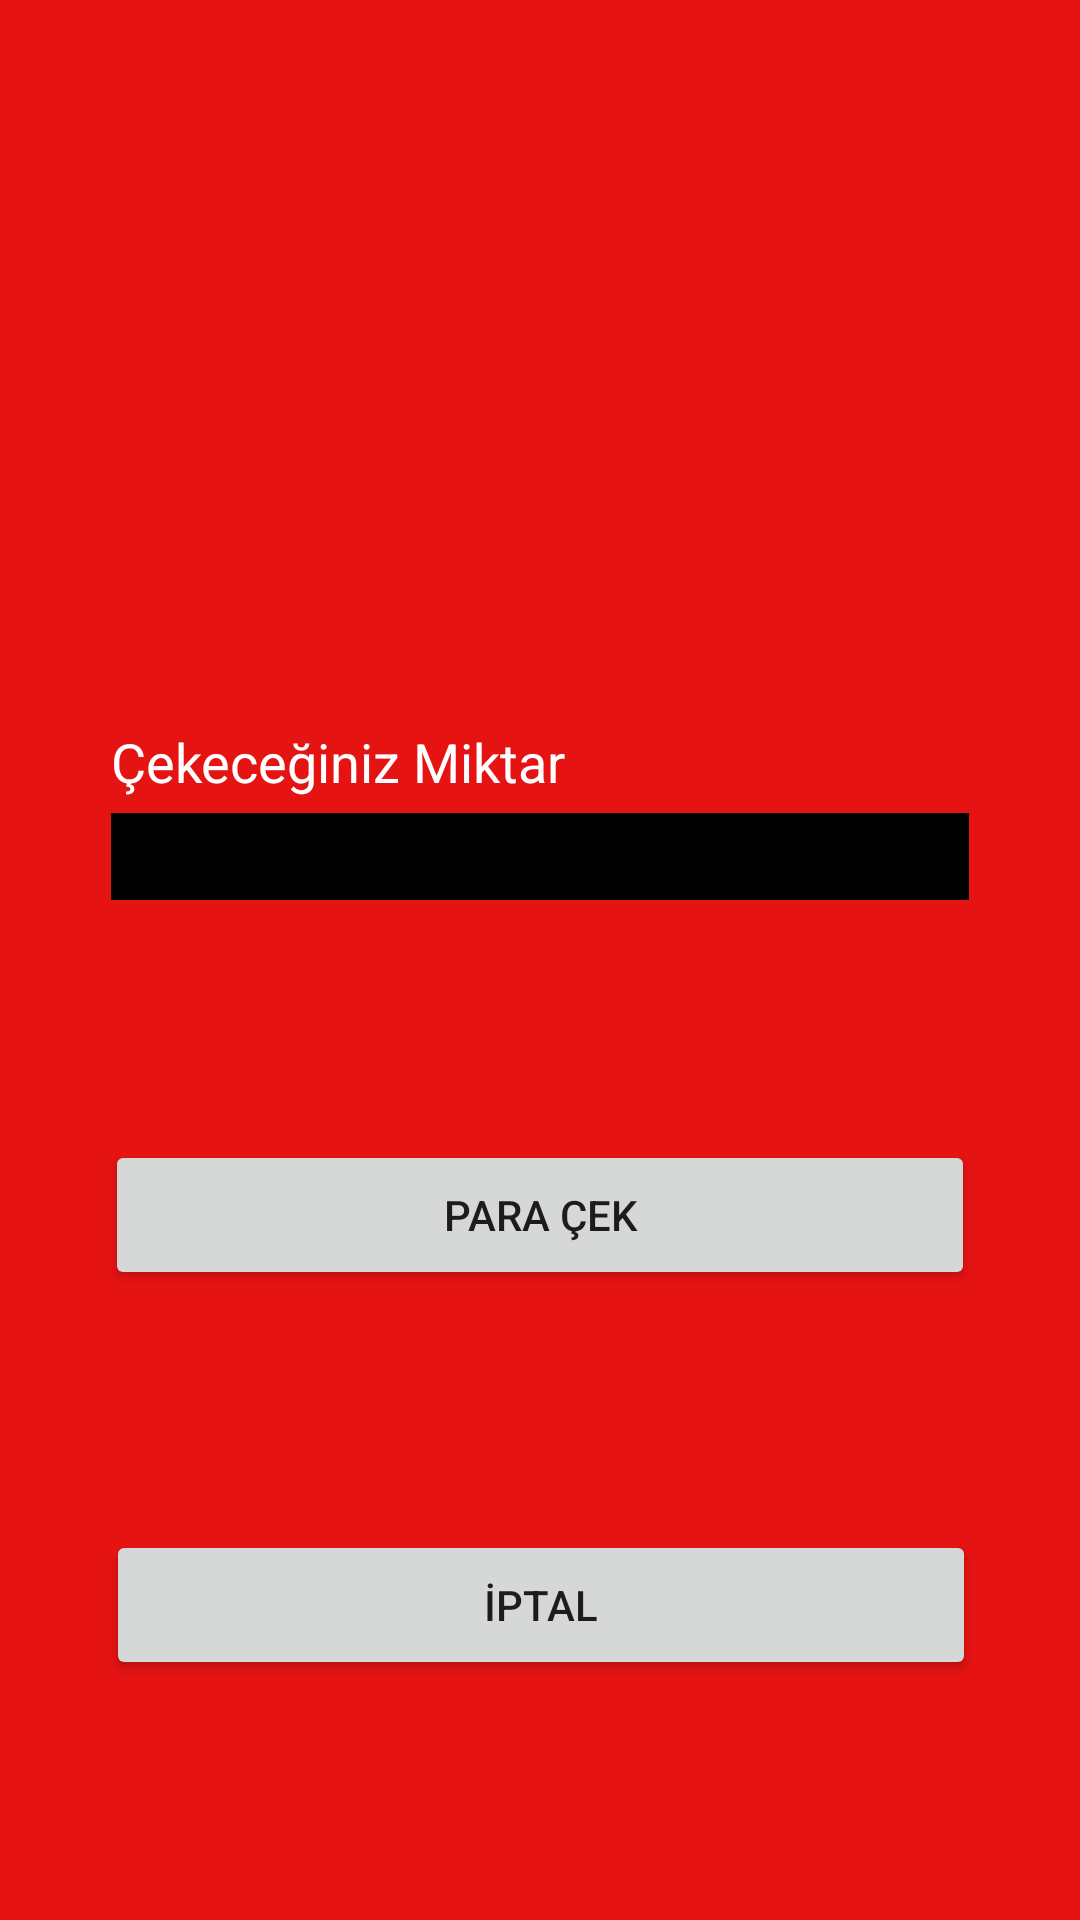

Write the Android layout XML for this screen, with the resource values it uses.
<!-- AndroidManifest.xml: application theme Theme.BurMetEmBank -->
<!-- res/layout/activity_para_cek.xml -->
<?xml version="1.0" encoding="utf-8"?>
<androidx.constraintlayout.widget.ConstraintLayout xmlns:android="http://schemas.android.com/apk/res/android"
    xmlns:app="http://schemas.android.com/apk/res-auto"
    xmlns:tools="http://schemas.android.com/tools"
    android:layout_width="match_parent"
    android:layout_height="match_parent"
    android:background="#E61313"
    tools:context=".ParaCekActivity">

    <Button
        android:id="@+id/paraCekIptalButton"
        android:layout_width="290dp"
        android:layout_height="50dp"
        android:layout_marginBottom="80dp"
        android:onClick="iptal"
        android:text="İPTAL"
        app:layout_constraintBottom_toBottomOf="parent"
        app:layout_constraintEnd_toEndOf="parent"
        app:layout_constraintHorizontal_bias="0.504"
        app:layout_constraintStart_toStartOf="parent" />

    <Button
        android:id="@+id/paraCekGonderButton"
        android:layout_width="290dp"
        android:layout_height="50dp"
        android:layout_marginBottom="80dp"
        android:onClick="paraCek"
        android:text="PARA ÇEK"
        app:layout_constraintBottom_toTopOf="@+id/paraCekIptalButton"
        app:layout_constraintEnd_toEndOf="parent"
        app:layout_constraintStart_toStartOf="parent" />

    <TextView
        android:id="@+id/textView3"
        android:layout_width="wrap_content"
        android:layout_height="wrap_content"
        android:layout_marginBottom="5dp"
        android:text="Çekeceğiniz Miktar"
        android:textColor="#FFFFFF"
        android:textSize="18sp"
        app:layout_constraintBottom_toTopOf="@+id/paraCekMiktarText"
        app:layout_constraintStart_toStartOf="@+id/paraCekMiktarText" />

    <EditText
        android:id="@+id/paraCekMiktarText"
        android:layout_width="286dp"
        android:layout_height="29dp"
        android:layout_marginBottom="80dp"
        android:background="#000000"
        android:ems="10"
        android:inputType="number"
        android:textColor="#FFFFFF"
        app:layout_constraintBottom_toTopOf="@+id/paraCekGonderButton"
        app:layout_constraintEnd_toEndOf="parent"
        app:layout_constraintStart_toStartOf="parent" />
</androidx.constraintlayout.widget.ConstraintLayout>
<!-- resources referenced by this layout -->
<resources>
  <style name="Theme.BurMetEmBank" parent="Theme.MaterialComponents.DayNight.DarkActionBar">
          
          <item name="colorPrimary">@color/purple_500</item>
          <item name="colorPrimaryVariant">@color/purple_700</item>
          <item name="colorOnPrimary">@color/white</item>
          
          <item name="colorSecondary">@color/teal_200</item>
          <item name="colorSecondaryVariant">@color/teal_700</item>
          <item name="colorOnSecondary">@color/black</item>
          
          <item name="android:statusBarColor" tools:targetApi="l">?attr/colorPrimaryVariant</item>
          
      </style>
  <!-- not gathered from this repository: default colours our renderer supplied (Android Studio template values) -->
  <color name="purple_500">#FF6200EE</color>
  <color name="purple_700">#FF3700B3</color>
  <color name="teal_200">#FF03DAC5</color>
  <color name="teal_700">#FF018786</color>
  <color name="black">#FF000000</color>
  <color name="white">#FFFFFFFF</color>
</resources>
